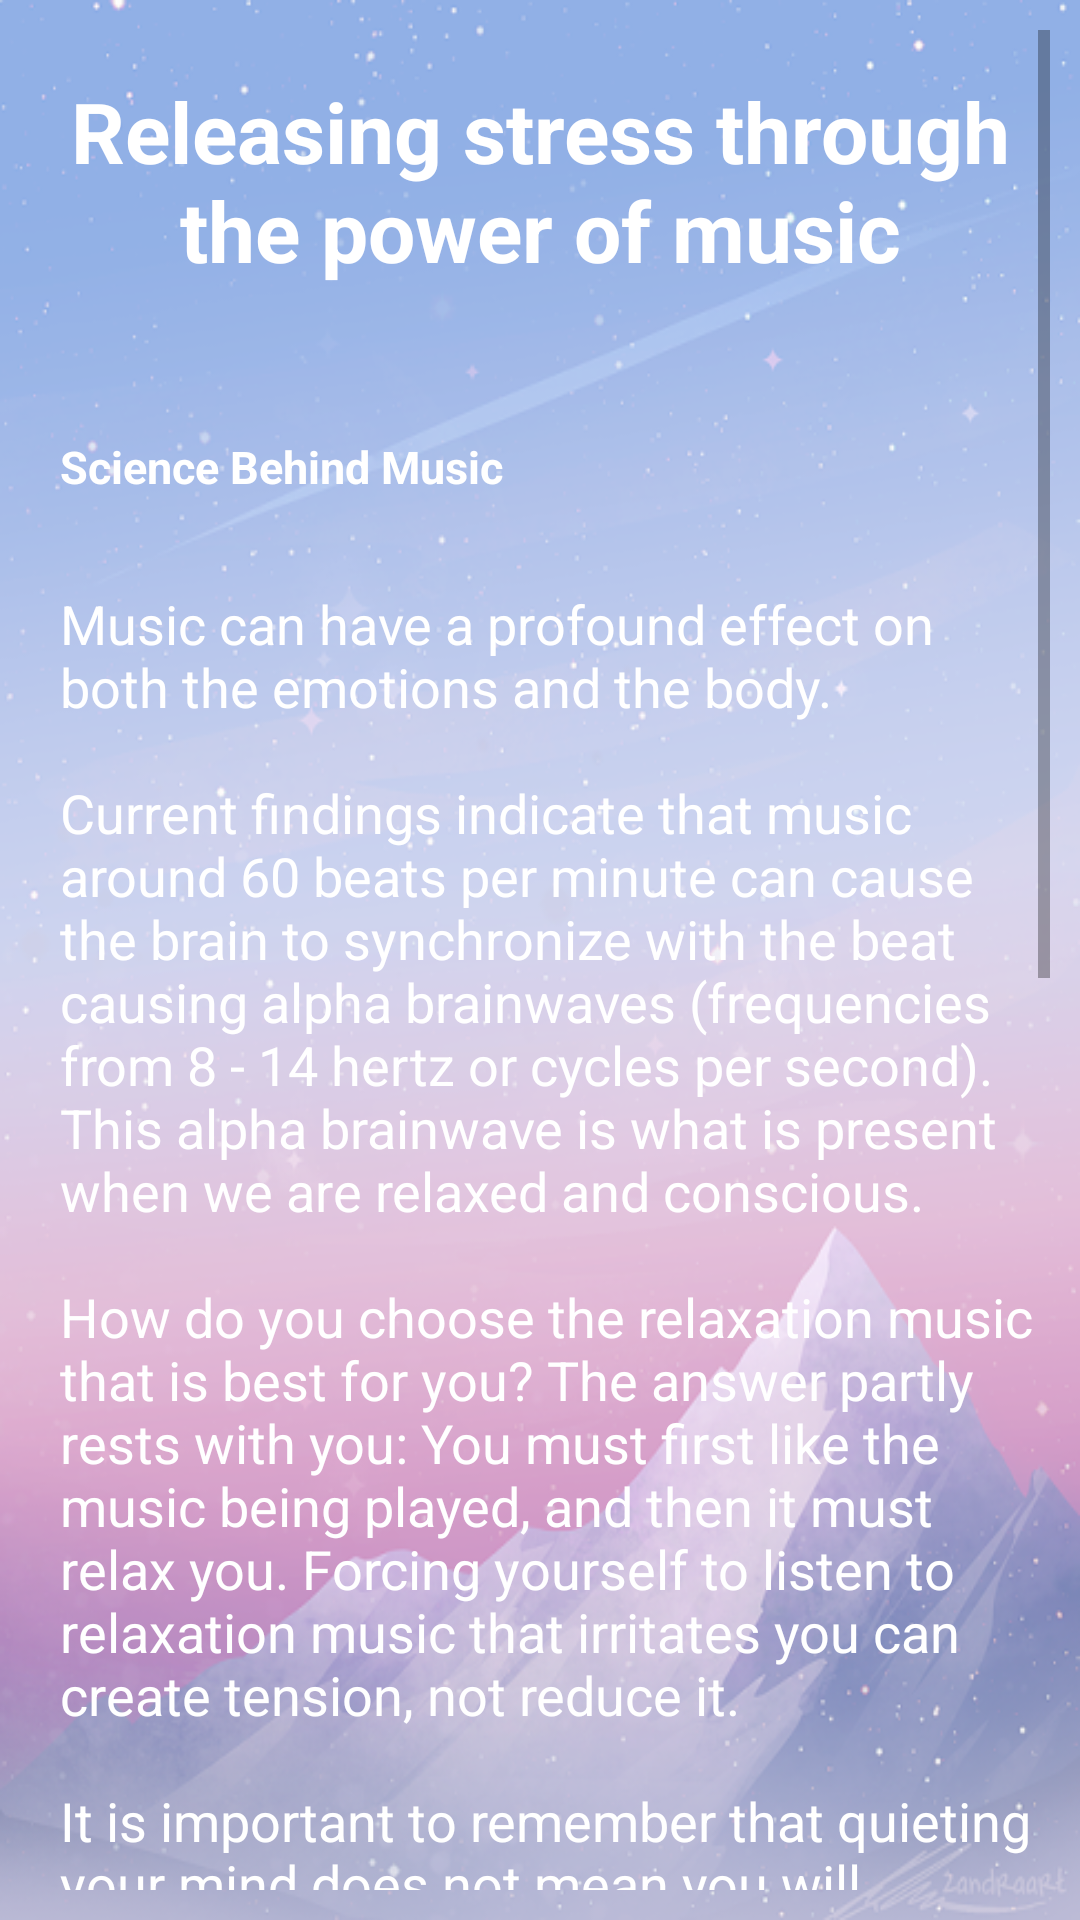

The Android layout XML behind this screen, and the referenced resources:
<!-- AndroidManifest.xml: application theme AppTheme -->
<!-- res/layout/activity_stress_music.xml -->
<?xml version="1.0" encoding="utf-8"?>
<ScrollView xmlns:android="http://schemas.android.com/apk/res/android"
    xmlns:app="http://schemas.android.com/apk/res-auto"
    xmlns:tools="http://schemas.android.com/tools"
    android:layout_width="match_parent"
    android:layout_height="match_parent"
    tools:context=".StressMusic"
    android:padding="10dp"
    android:background="@drawable/mountain"
    android:orientation="vertical">

        <RelativeLayout
            android:id="@+id/rel_layout"
            android:layout_width="match_parent"
            android:layout_height="wrap_content">

            <ProgressBar
                android:id="@+id/pBar"
                android:layout_width="wrap_content"
                android:layout_height="wrap_content"
                android:layout_centerInParent="true"
                android:visibility="gone"/>

            <TextView
                android:id="@+id/music"
                android:layout_width="wrap_content"
                android:layout_height="wrap_content"
                android:layout_marginTop="15dp"
                android:text="@string/stress_relief"
                android:textSize="28sp"
                android:textColor="#ffffff"
                android:textStyle="bold"
                android:textAlignment="center"/>

            <TextView
                android:id="@+id/science_music"
                android:layout_width="wrap_content"
                android:layout_height="wrap_content"
                android:layout_below="@id/music"
                android:layout_marginTop="50dp"
                android:layout_marginStart="10dp"
                android:text="@string/stress_science"
                android:textSize="15sp"
                android:textColor="#ffffff"
                android:textStyle="bold"
                />

            <TextView
                android:id="@+id/music_text"
                android:layout_width="wrap_content"
                android:layout_height="wrap_content"
                android:layout_below="@id/science_music"
                android:layout_marginTop="30dp"
                android:layout_marginStart="10dp"
                android:text="@string/stress_science_text"
                android:textSize="18sp"
                android:textColor="#ffffff"
                />

            <TextView
                android:id="@+id/playlist"
                android:layout_width="match_parent"
                android:layout_height="wrap_content"
                android:layout_below="@id/music_text"
                android:layout_marginTop="100dp"
                android:text="@string/playlist"
                android:textSize="24sp"
                android:textColor="#ffffff"
                android:textStyle="bold"
                android:textAlignment="center"/>


            <TextView
                android:id="@+id/music1"
                android:layout_width="match_parent"
                android:layout_height="50dp"
                android:layout_below="@id/playlist"
                android:layout_margin="15dp"
                android:text="@string/music1"
                android:textSize="18sp"
                android:textColor="#ffffff"
                />

            <com.ohoussein.playpause.PlayPauseView
                android:id="@+id/play_pause_view1"
                android:layout_width="50dp"
                android:layout_height="50dp"
                android:clickable="true"
                android:focusable="true"
                android:layout_below="@id/playlist"
                android:layout_marginStart="280dp"
                android:layout_marginTop="20dp"
                android:foreground="?android:selectableItemBackground"
                app:fill_color="#e1e1e1"
                app:pause_bg="#FFA726"
                app:play_bg="#0288D1" />


            <TextView
                android:id="@+id/music2"
                android:layout_width="match_parent"
                android:layout_height="50dp"
                android:layout_below="@id/music1"
                android:layout_margin="15dp"
                android:text="@string/music2"
                android:textSize="18sp"
                android:textColor="#ffffff"
                />

            <com.ohoussein.playpause.PlayPauseView
                android:id="@+id/play_pause_view2"
                android:layout_width="50dp"
                android:layout_height="50dp"
                android:clickable="true"
                android:focusable="true"
                android:layout_below="@id/music1"
                android:layout_marginStart="280dp"
                android:layout_marginTop="20dp"
                android:foreground="?android:selectableItemBackground"
                app:fill_color="#e1e1e1"
                app:pause_bg="#FFA726"
                app:play_bg="#0288D1" />



            <TextView
                android:id="@+id/music3"
                android:layout_width="match_parent"
                android:layout_height="50dp"
                android:layout_below="@id/music2"
                android:layout_margin="15dp"
                android:text="@string/music3"
                android:textSize="18sp"
                android:textColor="#ffffff" />


            <com.ohoussein.playpause.PlayPauseView
                android:id="@+id/play_pause_view3"
                android:layout_width="50dp"
                android:layout_height="50dp"
                android:clickable="true"
                android:focusable="true"
                android:layout_below="@id/music2"
                android:layout_marginStart="280dp"
                android:layout_marginTop="20dp"
                android:foreground="?android:selectableItemBackground"
                app:fill_color="#e1e1e1"
                app:pause_bg="#FFA726"
                app:play_bg="#0288D1" />



            <TextView
                android:id="@+id/music4"
                android:layout_width="match_parent"
                android:layout_height="50dp"
                android:layout_below="@id/music3"
                android:layout_margin="15dp"
                android:text="@string/music4"
                android:textSize="18sp"
                android:textColor="#ffffff"
                />


            <com.ohoussein.playpause.PlayPauseView
                android:id="@+id/play_pause_view4"
                android:layout_width="50dp"
                android:layout_height="50dp"
                android:clickable="true"
                android:focusable="true"
                android:layout_below="@id/music3"
                android:layout_marginStart="280dp"
                android:layout_marginTop="20dp"
                android:foreground="?android:selectableItemBackground"
                app:fill_color="#e1e1e1"
                app:pause_bg="#FFA726"
                app:play_bg="#0288D1" />



            <TextView
                android:id="@+id/music5"
                android:layout_width="match_parent"
                android:layout_height="50dp"
                android:layout_below="@id/music4"
                android:layout_margin="15dp"
                android:text="@string/music5"
                android:textSize="18sp"
                android:textColor="#ffffff"
                />

            <com.ohoussein.playpause.PlayPauseView
                android:id="@+id/play_pause_view5"
                android:layout_width="50dp"
                android:layout_height="50dp"
                android:clickable="true"
                android:focusable="true"
                android:layout_below="@id/music4"
                android:layout_marginStart="280dp"
                android:layout_marginTop="20dp"
                android:foreground="?android:selectableItemBackground"
                app:fill_color="#e1e1e1"
                app:pause_bg="#FFA726"
                app:play_bg="#0288D1" />

        </RelativeLayout>


    </ScrollView>
<!-- resources referenced by this layout -->
<resources>
  <!-- drawable mountain: png bitmap (drawable-v24, 207098 bytes) -->
  <string name="music1">\nA Moment of Peace Meditation</string>
  <string name="music2">\nEchoes of Time</string>
  <string name="music3">\nClassical Indian Music</string>
  <string name="music4">\nBuddha spirits</string>
  <string name="music5">\nAs Twilight fades</string>
  <string name="playlist">PLAYLIST</string>
  <string name="stress_relief">Releasing stress through the power of music</string>
  <string name="stress_science">Science Behind Music</string>
  <string name="stress_science_text">Music can have a profound effect on both the emotions and the body.\n\nCurrent findings indicate that music around 60 beats per minute can cause the brain to synchronize with the beat causing alpha brainwaves (frequencies from 8 \- 14 hertz or cycles per second). This alpha brainwave is what is present when we are relaxed and conscious.\n\nHow do you choose the relaxation music that is best for you? The answer partly rests with you: You must first like the music being played, and then it must relax you. Forcing yourself to listen to relaxation music that irritates you can create tension, not reduce it. \n\nIt is important to remember that quieting your mind does not mean you will automatically feel sleepy. It means your brain and body are relaxed, and with your new calm self, you can then function at your best in many activities.</string>
  <style name="AppTheme" parent="Theme.AppCompat.Light.NoActionBar">
          
          <item name="colorPrimary">#009688</item>
          <item name="colorPrimaryDark">#07675E</item>
          <item name="colorAccent">#000000</item>
      </style>
</resources>
